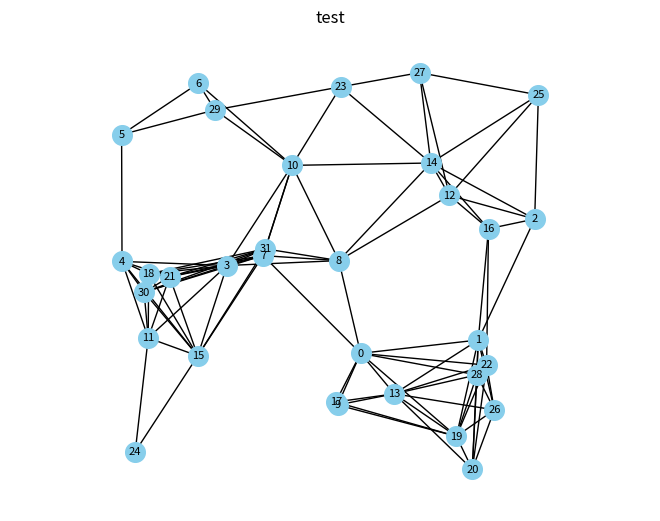
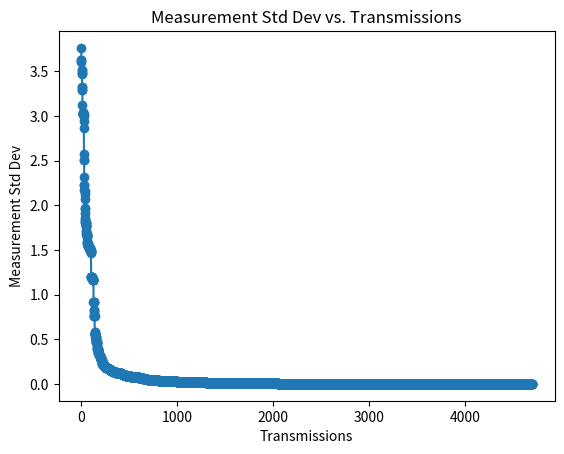

Write the Python code that produced these figures, in order.
# Code for distributed SP project
import networkx as nx
import numpy as np
import matplotlib.pyplot as plt
import random
import statistics

# Objective: Compute the average value of the measurement data
# Need to do random gossip algorithm, and another second decentralized asynchonous algorithm

# GENERATE RANDOM GRAPH
def generate_rgg(num_nodes, radius, dimen, meas):
    # check if graph connected
    is_connected = False
    while(not is_connected):
        rgg = nx.random_geometric_graph(num_nodes, radius, dim=dimen, p=2)
        # check if connected
        is_connected = nx.is_connected(rgg)

    pos = nx.get_node_attributes(rgg, 'pos') #positions
    nx.draw(rgg, pos, with_labels=True, node_size=200, node_color='skyblue', font_size=8)

    plt.axis('equal')
    plt.xlabel('100 km^2')
    plt.ylabel('100 km^2')
    plt.title("test")
    plt.show()

    nx.set_node_attributes(rgg, meas, "temp")

    return rgg

# GENERATE RANDOM MEASUREMENTS
def generate_measurements(num_nodes):
    n = np.random.normal(0, 3, num_nodes)
    t = 20
    y = np.zeros(num_nodes)
    for i in range(len(n)):
         y[i] = t + n[i]
    return y

def vector_to_dict(vector):
    return {index: value for index, value in enumerate(vector)}

# Implementation of Distributed averaging
def dist_avg(graph):
    std_dev = 100
    all_temps = nx.get_node_attributes(graph, "temp")
    std_devs = []
    while(std_dev > 0.0001):
        all_nodes = list(nx.nodes(graph))
        # print(all_nodes)
        cur_node = random.choice(all_nodes)
        # print(cur_node)
        list_neighbors_cur = list(nx.all_neighbors(graph, cur_node))
        # print(list_neighbors_cur)

        rand_neigh = random.choice(list_neighbors_cur)

        # exchange information with neighbor
        # get current node temperature, get random node, average them both, 
        # reset cur and neighbor node temperature
        cur_temp = all_temps[cur_node]
        neigh_temp = all_temps[rand_neigh]

        avg = (cur_temp + neigh_temp)/2
        all_temps.update({cur_node: avg, rand_neigh: avg})

        # report standard dev of all node temps for each iteration
        std_dev = statistics.stdev(list(all_temps.values()))

        std_devs.append(std_dev)
        # stop when the standard dev is less than 0.00001
    print("Successfully converged to a solution")
    return std_devs


def plot_std_devs(array):
    x_values = range(len(array))
    print("Number of transmissions required for convergence with randomized gossip: ", len(array))
    plt.plot(x_values, array, marker='o', linestyle='-')
    plt.xlabel('Transmissions')
    plt.ylabel('Measurement Std Dev')
    plt.title('Measurement Std Dev vs. Transmissions')
    plt.show()
    

# IMPLEMENT OTHER METHOD FOR SOLVING

def main():
    nodes = 32
    rad = 0.3067   # 100 km, radius is 1 km 1/100 = 0.01
    dim = 2
    # Generate measurements and random graph
    temps = generate_measurements(nodes)
    dict_temps = vector_to_dict(temps)
    rand_geo_gr = generate_rgg(nodes, rad, dim, dict_temps)

    standard_deviations = dist_avg(rand_geo_gr)
    plot_std_devs(standard_deviations)




if __name__ == "__main__":
    main()
